The GitHub repository selintoker/GeoGuesserAI contains a labelled image folder "dataset_visual_split" with 3 categories: Istanbul, nyc, Tokyo. Examples follow, each with its label.

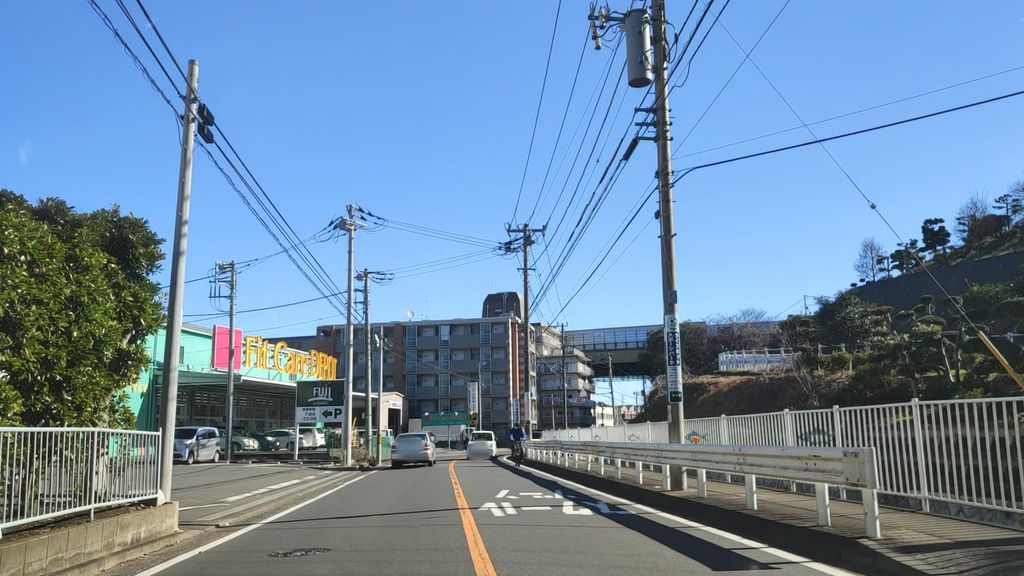
Label: Tokyo

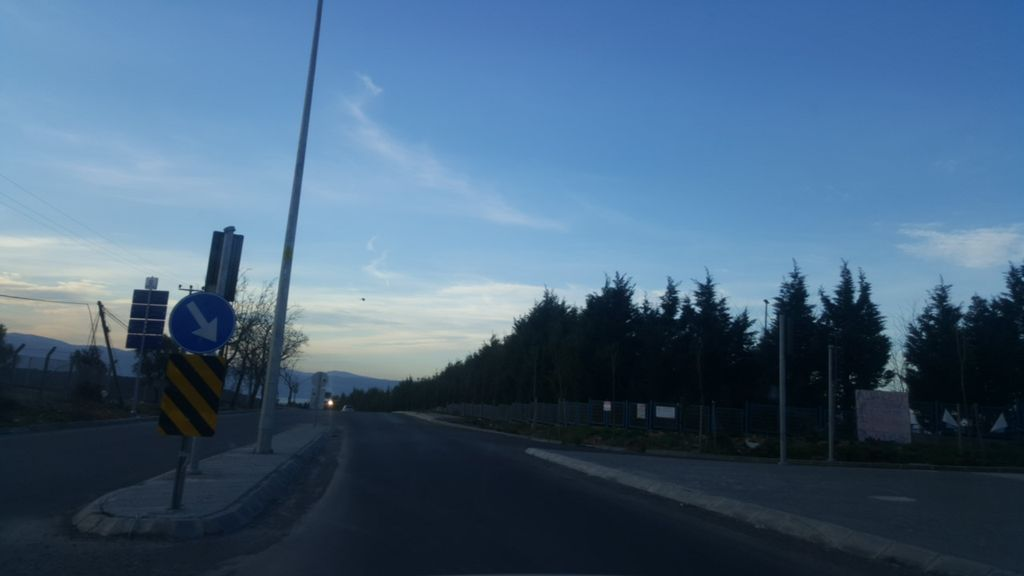
Label: Istanbul

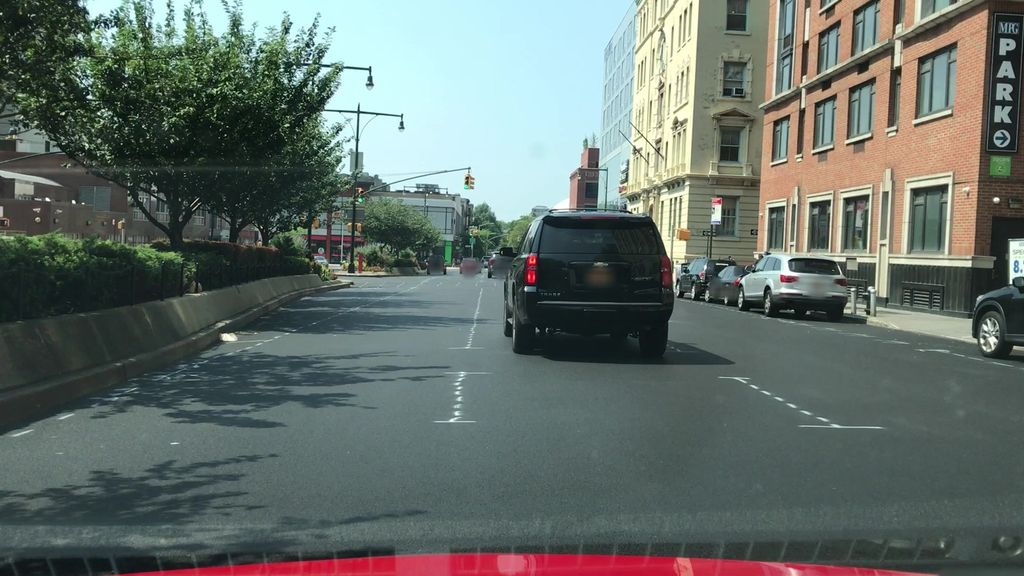
Label: nyc

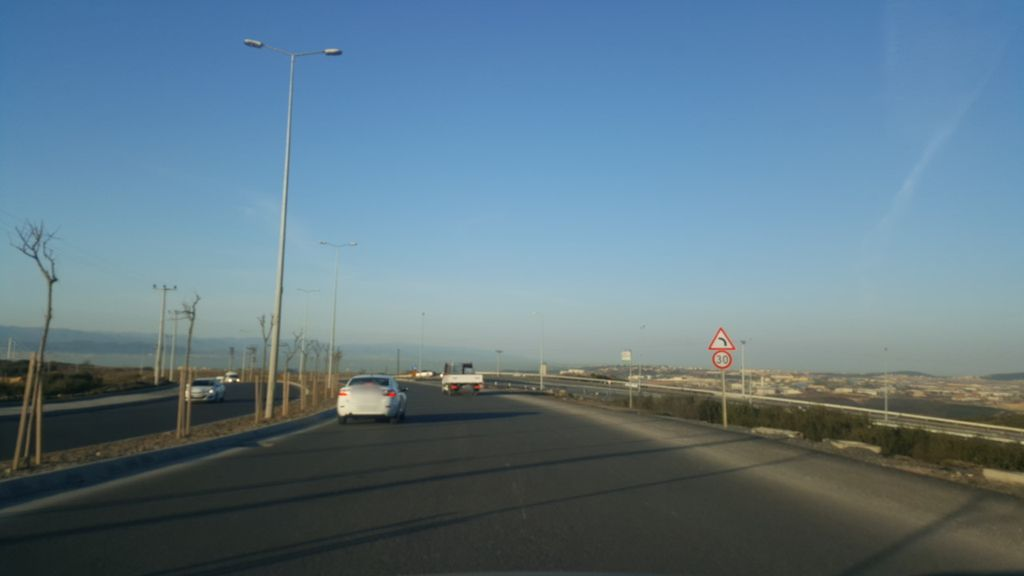
Label: Istanbul

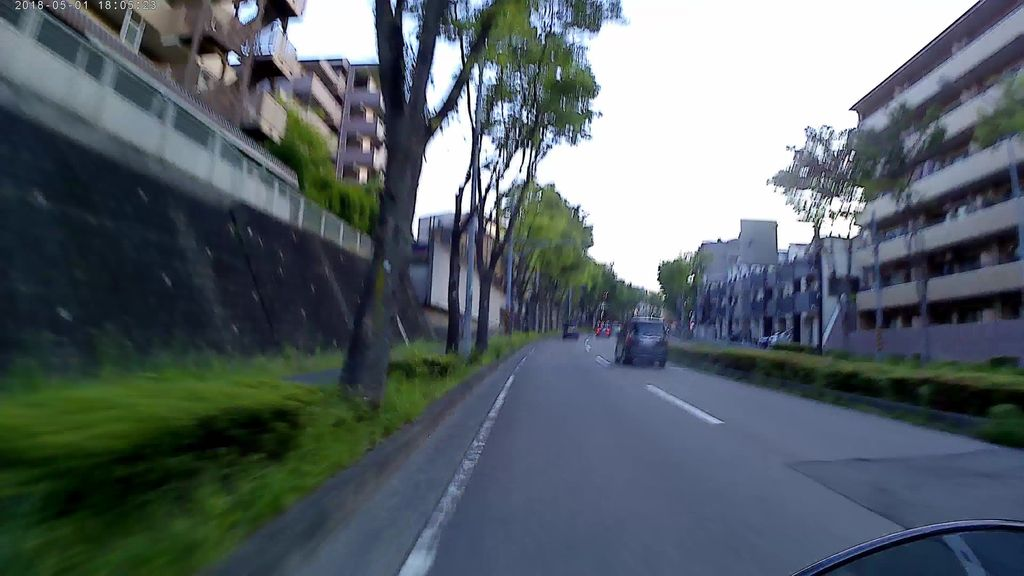
Label: Tokyo

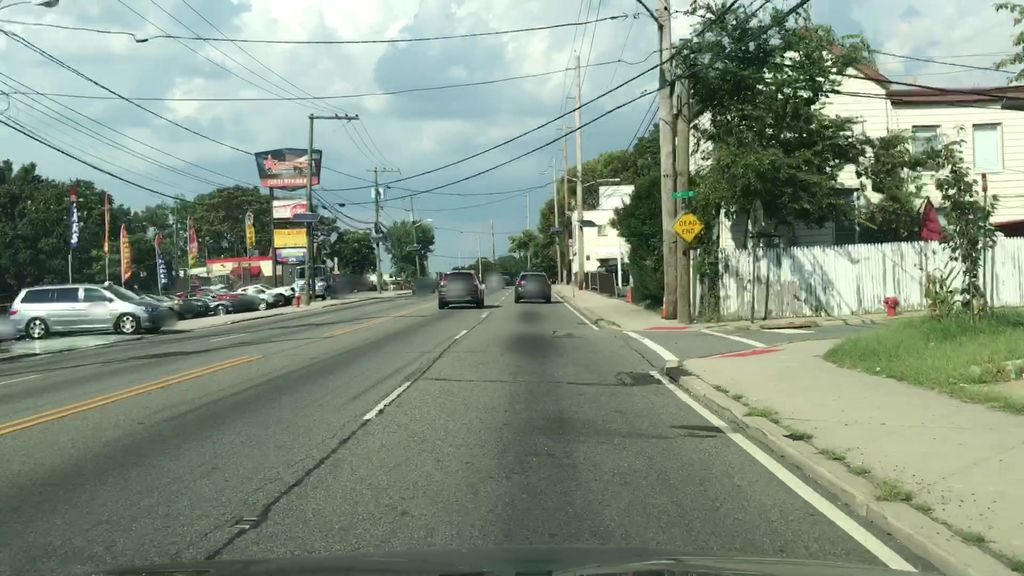
Label: nyc
